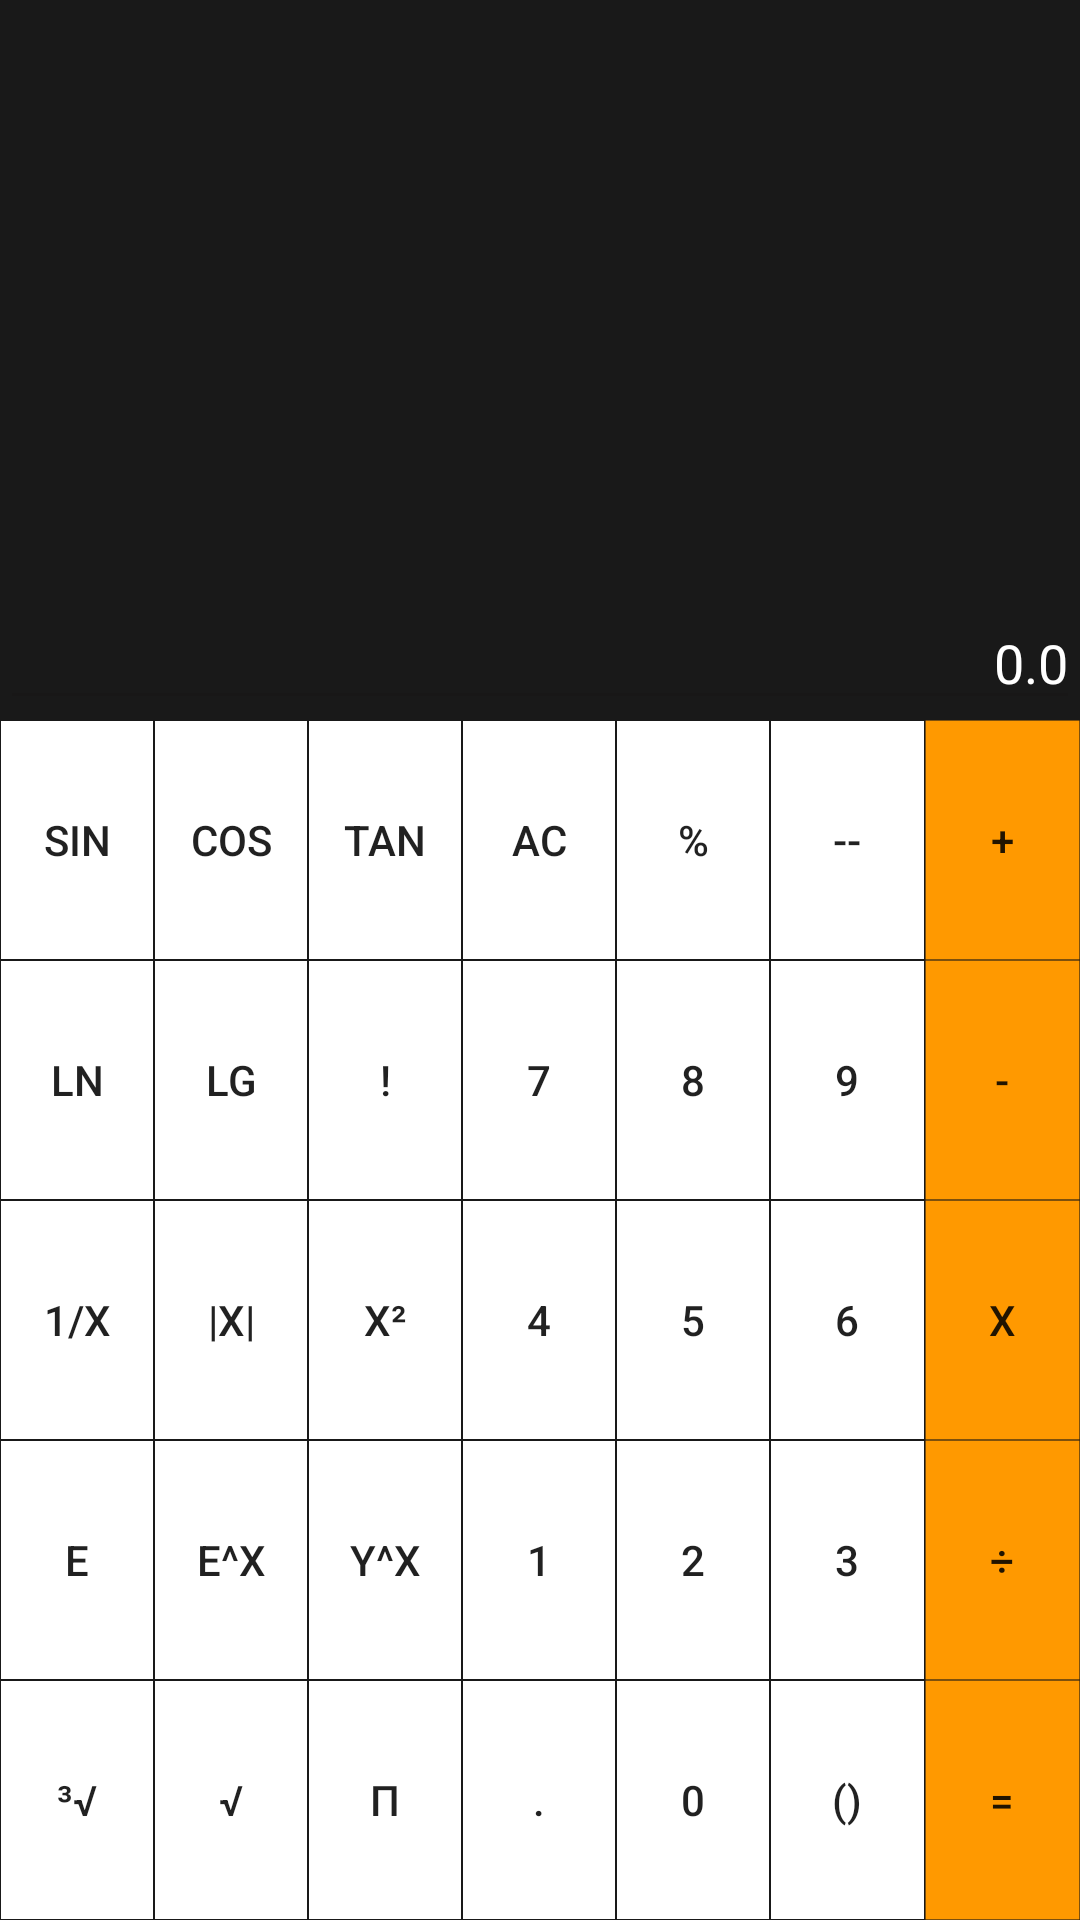

Reconstruct the res/layout file that produces this screen, plus the resources it refers to.
<!-- AndroidManifest.xml: application theme AppTheme -->
<!-- res/layout/activity_main.xml -->
<?xml version="1.0" encoding="utf-8"?>
<LinearLayout xmlns:android="http://schemas.android.com/apk/res/android"
    xmlns:tools="http://schemas.android.com/tools"
    android:layout_width="match_parent"
    android:layout_height="match_parent"
    android:orientation="vertical"
    tools:context="com.fino.calculatorsecond.MainActivity"
    android:background="@color/dark">



    <EditText
        android:textColor="@color/jlib_white"
        android:inputType="textNoSuggestions"
        android:maxLength="10"
        android:id="@+id/editText"
        android:layout_width="match_parent"
        android:layout_height="0dp"
        android:layout_weight="3"
        android:gravity="bottom|right"
        android:text="0.0" />


    <LinearLayout
        android:layout_width="match_parent"
        android:layout_height="0dp"
        android:layout_weight="1"
        android:orientation="horizontal">

        <Button
            android:background="@drawable/my_selector"
            android:id="@+id/scientific_sin"
            android:layout_width="0dp"
            android:layout_height="match_parent"
            android:layout_weight="1"
            android:text="sin" />

        <Button
            android:background="@drawable/my_selector"
            android:id="@+id/scientific_cos"
            android:layout_width="0dp"
            android:layout_height="match_parent"
            android:layout_weight="1"
            android:text="cos" />

        <Button
            android:background="@drawable/my_selector"
            android:id="@+id/scientific_tan"
            android:layout_width="0dp"
            android:layout_height="match_parent"
            android:layout_weight="1"
            android:text="tan" />

        <Button
            android:background="@drawable/my_selector"
            android:id="@+id/scientific_ac"
            android:layout_width="0dp"
            android:layout_height="match_parent"
            android:layout_weight="1"
            android:text="ac" />

        <Button
            android:id="@+id/scientific_per"
            android:layout_width="0dp"
            android:layout_height="match_parent"
            android:layout_weight="1"
            android:background="@drawable/my_selector"
            android:text="%" />

        <Button
            android:background="@drawable/my_selector"
            android:id="@+id/scientific_add"
            android:layout_width="0dp"
            android:layout_height="match_parent"
            android:layout_weight="1"
            android:text="--" />

        <Button
            android:background="@drawable/my_selector2"
            android:id="@+id/scientific_ince"
            android:layout_width="0dp"
            android:layout_height="match_parent"
            android:layout_weight="1"
            android:text="+" />


    </LinearLayout>

    <LinearLayout
        android:layout_width="match_parent"
        android:layout_height="0dp"
        android:layout_weight="1"
        android:orientation="horizontal">
        <Button
            android:background="@drawable/my_selector"
            android:id="@+id/scientific_ln"
            android:layout_width="0dp"
            android:layout_height="match_parent"
            android:layout_weight="1"
            android:text="ln" />

        <Button
            android:background="@drawable/my_selector"
            android:id="@+id/scientific_lg"
            android:layout_width="0dp"
            android:layout_height="match_parent"
            android:layout_weight="1"
            android:text="lg" />

        <Button
            android:background="@drawable/my_selector"
            android:id="@+id/scientific_factorial"
            android:layout_width="0dp"
            android:layout_height="match_parent"
            android:layout_weight="1"
            android:text="!" />

        <Button
            android:background="@drawable/my_selector"

            android:id="@+id/scientific_bt7"
            android:layout_width="0dp"
            android:layout_height="match_parent"
            android:layout_weight="1"
            android:text="7" />

        <Button
            android:background="@drawable/my_selector"
            android:id="@+id/scientific_bt8"
            android:layout_width="0dp"
            android:layout_height="match_parent"
            android:layout_weight="1"
            android:text="8" />

        <Button
            android:background="@drawable/my_selector"
            android:id="@+id/scientific_bt9"
            android:layout_width="0dp"
            android:layout_height="match_parent"
            android:layout_weight="1"
            android:text="9" />

        <Button
            android:background="@drawable/my_selector2"
            android:id="@+id/scientific_minu"
            android:layout_width="0dp"
            android:layout_height="match_parent"
            android:layout_weight="1"
            android:text="-" />

    </LinearLayout>

    <LinearLayout
        android:layout_width="match_parent"
        android:layout_height="0dp"
        android:layout_weight="1"
        android:orientation="horizontal">

        <Button
            android:id="@+id/scientific_special1"
            android:layout_width="0dp"
            android:layout_height="match_parent"
            android:layout_weight="1"
            android:background="@drawable/my_selector"
            android:text="1/x" />

        <Button
            android:id="@+id/scientific_special2"
            android:layout_width="0dp"
            android:layout_height="match_parent"
            android:layout_weight="1"
            android:background="@drawable/my_selector"
            android:text="|x|" />

        <Button
            android:id="@+id/scientific_special3"
            android:layout_width="0dp"
            android:layout_height="match_parent"
            android:layout_weight="1"
            android:background="@drawable/my_selector"
            android:text="x²" />

        <Button
            android:id="@+id/scientific_bt4"
            android:layout_width="0dp"
            android:layout_height="match_parent"
            android:layout_weight="1"
            android:background="@drawable/my_selector"
            android:text="4" />

        <Button
            android:id="@+id/scientific_bt5"
            android:layout_width="0dp"
            android:layout_height="match_parent"
            android:layout_weight="1"
            android:background="@drawable/my_selector"
            android:text="5" />

        <Button
            android:id="@+id/scientific_bt6"
            android:layout_width="0dp"
            android:layout_height="match_parent"
            android:layout_weight="1"
            android:background="@drawable/my_selector"
            android:text="6" />

        <Button
            android:id="@+id/scientific_mul"
            android:layout_width="0dp"
            android:layout_height="match_parent"
            android:layout_weight="1"
            android:background="@drawable/my_selector2"
            android:text="x" />

    </LinearLayout>

    <LinearLayout
        android:layout_width="match_parent"
        android:layout_height="0dp"
        android:layout_weight="1"
        android:orientation="horizontal">

        <Button
            android:id="@+id/scientific_special4"
            android:layout_width="0dp"
            android:layout_height="match_parent"
            android:layout_weight="1"
            android:background="@drawable/my_selector"
            android:text="e" />

        <Button
            android:background="@drawable/my_selector"
            android:id="@+id/scientific_special5"
            android:layout_width="0dp"
            android:layout_height="match_parent"
            android:layout_weight="1"
            android:text="e^x" />

        <Button
            android:background="@drawable/my_selector"
            android:id="@+id/scientific_special6"
            android:layout_width="0dp"
            android:layout_height="match_parent"
            android:layout_weight="1"
            android:text="y^x" />

        <Button
            android:background="@drawable/my_selector"
            android:id="@+id/scientific_bt1"
            android:layout_width="0dp"
            android:layout_height="match_parent"
            android:layout_weight="1"
            android:text="1" />

        <Button
            android:background="@drawable/my_selector"
            android:id="@+id/scientific_bt2"
            android:layout_width="0dp"
            android:layout_height="match_parent"
            android:layout_weight="1"
            android:text="2" />

        <Button
            android:background="@drawable/my_selector"
            android:id="@+id/scientific_bt3"
            android:layout_width="0dp"
            android:layout_height="match_parent"
            android:layout_weight="1"
            android:text="3" />

        <Button
            android:id="@+id/scientific_div"
            android:layout_width="0dp"
            android:layout_height="match_parent"
            android:layout_weight="1"
            android:background="@drawable/my_selector2"
            android:text="÷" />

    </LinearLayout>

    <LinearLayout
        android:layout_width="match_parent"
        android:layout_height="0dp"
        android:layout_weight="1"
        android:orientation="horizontal">
        <Button
            android:background="@drawable/my_selector"
            android:id="@+id/scientific_special7"
            android:layout_width="0dp"
            android:layout_height="match_parent"
            android:layout_weight="1"
            android:text="³√" />

        <Button
            android:background="@drawable/my_selector"
            android:id="@+id/scientific_special8"
            android:layout_width="0dp"
            android:layout_height="match_parent"
            android:layout_weight="1"
            android:text="√" />

        <Button
            android:background="@drawable/my_selector"
            android:id="@+id/scientific_special9"
            android:layout_width="0dp"
            android:layout_height="match_parent"
            android:layout_weight="1"
            android:text="π" />

        <Button
            android:background="@drawable/my_selector"
            android:id="@+id/scientific_spot"
            android:layout_width="0dp"
            android:layout_height="match_parent"
            android:layout_weight="1"
            android:text="." />

        <Button
            android:background="@drawable/my_selector"
            android:id="@+id/scientific_bt0"
            android:layout_width="0dp"
            android:layout_height="match_parent"
            android:layout_weight="1"
            android:text="0" />

        <Button
            android:background="@drawable/my_selector"
            android:id="@+id/scientific_bracket"
            android:layout_width="0dp"
            android:layout_height="match_parent"
            android:layout_weight="1"
            android:text="()" />

        <Button
            android:background="@drawable/my_selector2"
            android:id="@+id/scientific_eq"
            android:layout_width="0dp"
            android:layout_height="match_parent"
            android:layout_weight="1"
            android:text="=" />

    </LinearLayout>
</LinearLayout>
<!-- resources referenced by this layout -->
<resources>
  <color name="dark">#191919</color>
  <color name="jlib_white">#ffffffff</color>
  <!-- drawable my_selector (drawable) -->
  <?xml version="1.0" encoding="utf-8"?>
  <selector xmlns:android="http://schemas.android.com/apk/res/android">
      <item android:state_pressed="true">
          <shape android:shape="rectangle">
  
              <gradient android:angle="270.0" android:endColor="#ffe8ecef" android:startColor="#ffe8ecef" />
          </shape>
      </item>
      <item android:state_focused="true">
          <shape android:shape="rectangle">
              <stroke android:width="1.0px" android:color="@color/dark" />
              <gradient android:angle="270.0" android:endColor="#ffe8ecef" android:startColor="#ffe8ecef" />
          </shape>
      </item>
      <item>
          <shape android:shape="rectangle">
              <gradient android:angle="270.0" android:endColor="#ffffffff" android:startColor="#ffffffff" />
              <stroke android:width="1.0px" android:color="@color/dark" />
          </shape>
      </item>
  
  
  </selector>
  <!-- drawable my_selector2 (drawable) -->
  <?xml version="1.0" encoding="utf-8"?>
  <selector xmlns:android="http://schemas.android.com/apk/res/android">
      <item android:state_pressed="true">
          <shape android:shape="rectangle">
              <stroke android:width="3.0px" android:color="#000000" />
              <gradient android:angle="270.0" android:endColor="#ff9900" android:startColor="#ff9900" />
          </shape>
      </item>
      <item android:state_focused="true">
          <shape android:shape="rectangle">
              <stroke android:width="3.0px" android:color="#000000" />
              <gradient android:angle="270.0" android:endColor="#ff9900" android:startColor="#ff9900" />
          </shape>
      </item>
      <item>
          <shape android:shape="rectangle">
              <gradient android:angle="270.0" android:endColor="#ff9900" android:startColor="#ff9900" />
              <stroke android:width="1.0px" android:color="@color/line" />
          </shape>
      </item>
  
  
  </selector>
  <style name="AppTheme" parent="Theme.AppCompat.Light.NoActionBar">
          
          <item name="colorPrimary">@color/colorPrimary</item>
          <item name="colorPrimaryDark">@color/colorPrimaryDark</item>
          <item name="colorAccent">@color/colorAccent</item>
          
          <item name="colorControlNormal">#181717</item>
          
          <item name="colorControlActivated">#181717</item>
      </style>
  <color name="line">#19000000</color>
  <color name="colorPrimary">#3F51B5</color>
  <color name="colorPrimaryDark">#303F9F</color>
  <color name="colorAccent">#FF4081</color>
</resources>
